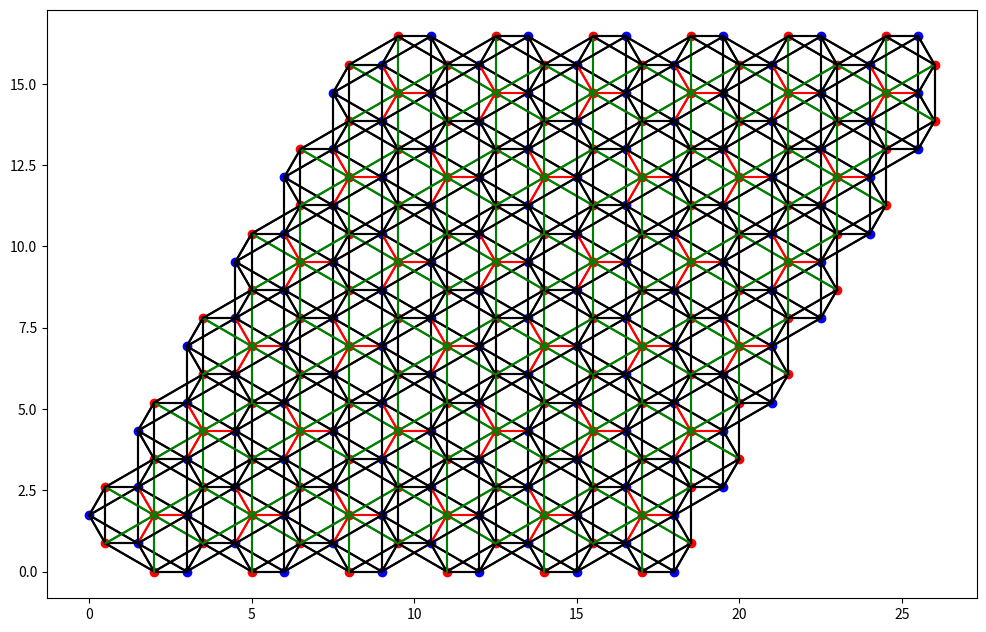

Write the Python code that produced this figure. (Note: this script raises an exception after producing the figure.)
import math
import numpy as np
import matplotlib.pyplot as plt
import random

def main():
    a=1
    n=12
    m=12
    xPBC=False
    yPBC=False
    mode = 0
    defectratio = 0
    secondplot=True
    nnn = True
    vertexdata = vertex_create(a,n,m,xPBC,yPBC,mode,defectratio,nnn)
    lattice_plot(vertexdata,n,m,a,xPBC,yPBC,secondplot)
    print(len(vertexdata))
    #print(vertexdata[0]["secondneighbor"][2][0])
    print(vertexdata[0])
    return 0

def vertex_create(a,n,m,xPBC,yPBC,mode,defectratio,nnn):
    vertexdata1 = position(n,m,a,xPBC,yPBC)
    if xPBC: vertexdata2 = neighbor_xPBC(vertexdata1,n,m,yPBC)
    else: vertexdata2 = neighbor_xopen(vertexdata1,n,m,yPBC)
    vertexdata3 = secondneighbor(vertexdata2,n,m,a,xPBC,yPBC)
    defectnum = defectnum_gen(vertexdata3,defectratio,xPBC,yPBC,n,m,mode)
    vertexdata4 = defect(vertexdata3,defectnum,nnn)
    #vertexdata[0] = {"pos"=[x,y],"neighbor"=[],"secondneighbor"=[],"parity"=[]}
    return vertexdata4

def position(n,m,a,xPBC,yPBC):
    N = (2*n+1) + (m-2)*(4*n+5)
    count = 0
    vertexdata=[]
    if xPBC:
        bottom=3
        bulk1=1
        bulk2=2
        top=3
    else:
        bottom=0
        bulk1=0
        bulk2=0
        if yPBC:
            top=2
        else:   #both open
            top = 0

    for i in range(2*n+1+bottom):
        if i%4==0: pos = [a/2+3*i*a/4,math.sqrt(3)/2*a]
        elif i%4==1: pos = [a+a/2+3*(i-1)*a/4,math.sqrt(3)/2*a]
        elif i%4==2: pos = [2*a+3*(i-2)*a/4,0]
        else:  pos = [3*a+3*(i-3)*a/4,0]
        vertexdata.append({"pos":pos})
        if i==0 or i==2*n+1*bottom-1 or i%4==2 or i%4==3:
            vertexdata[count]["edge"] = True
        else: vertexdata[count]["edge"] = False
        if i%2==0: vertexdata[count]["parity"] = 0
        else: vertexdata[count]["parity"] = 1
        count+=1

    for j in range(int(m/4)*3-1):
        if j%3==0:
            for i in range(2*n+3+bulk1):
                if i%4==0: pos = [a*j+3*i*a/4,(j+1)*math.sqrt(3)*a]
                elif i%4==1: pos = [a/2+a*j+3*(i-1)*a/4,(j+3/2)*math.sqrt(3)*a]
                elif i%4==2: pos = [a*3/2+a*j+3*(i-2)*a/4,(j+3/2)*math.sqrt(3)*a]
                else:  pos = [a*2+a*j+3*(i-3)*a/4,(j+1)*math.sqrt(3)*a]
                vertexdata.append({"pos":pos})
                if i==0 or i==1 or i==2*n+3*bulk1-1: vertexdata[count]["edge"] = True
                else: vertexdata[count]["edge"] = False
                if i%2==0: vertexdata[count]["parity"] = 1
                else: vertexdata[count]["parity"] = 0
                count+=1
        elif j%3==1:
            for i in range(2*n+2+bulk2):
                if i%4==0: pos = [a*3/2+(j-1)*a+3*i*a/4,math.sqrt(3)*(j+3/2)*a]
                elif i%4==1: pos = [a*2+(j-1)*a+3*(i-1)*a/4,math.sqrt(3)*(j+1)*a]
                elif i%4==2: pos = [a*3+(j-1)*a+3*(i-2)*a/4,math.sqrt(3)*(j+1)*a]
                else:  pos = [a*7/2+(j-1)*a+3*(i-3)*a/4,math.sqrt(3)*(j+3/2)*a]
                vertexdata.append({"pos":pos})
                if i==0 or i==2*n+2+bulk2-1: vertexdata[count]["edge"] = True
                else: vertexdata[count]["edge"] = False
                if i%2==0: vertexdata[count]["parity"] = 1
                else: vertexdata[count]["parity"] = 0
                count+=1
        elif j%3==2:
            for i in range(2*n+3+bulk1):
                if i%4==0: pos = [a*2+(j-2)*a+3*i*a/4,math.sqrt(3)*(j+1)*a]
                elif i%4==1: pos = [a*3+(j-2)*a+3*(i-1)*a/4,math.sqrt(3)*(j+1)*a]
                elif i%4==2: pos = [a*7/2+(j-2)*a+3*(i-2)*a/4,math.sqrt(3)*(j+3/2)*a]
                else:  pos = [a*9/2+(j-2)*a+3*(i-3)*a/4,math.sqrt(3)*(j+3/2)*a]
                vertexdata.append({"pos":pos})
                if xPBC:
                    if i==0 or i==2*n+3+bulk1-1: vertexdata[count]["edge"] = True
                    else: vertexdata[count]["edge"] = False
                else:
                    if i==0 or i==2*n+3+bulk1-1 or i==2*n+3+bulk1-2: vertexdata[count]["edge"] = True
                    else: vertexdata[count]["edge"] = False
                if i%2==0: vertexdata[count]["parity"] = 0
                else: vertexdata[count]["parity"] = 1
                count += 1
    for i in range(2*n+1+top):
        if i%4==0: pos = [a*2+(m/4*3-3)*a+3*i*a/4,math.sqrt(3)*(m/4*3)*a]
        elif i%4==1: pos = [a*3+(m/4*3-3)*a+3*(i-1)*a/4,math.sqrt(3)*(m/4*3)*a]
        elif i%4==2: pos = [a*7/2+(m/4*3-3)*a+3*(i-2)*a/4,math.sqrt(3)*(m/4*3+1/2)*a]
        else:  pos = [a*9/2+(m/4*3-3)*a+3*(i-3)*a/4,math.sqrt(3)*(m/4*3+1/2)*a]
        vertexdata.append({"pos":pos})
        if yPBC:
            if i==0 or i==2*n+top or (xPBC==False and i==2*n+top-1): vertexdata[count]["edge"] = True
            else: vertexdata[count]["edge"] = False
        else: 
            if i==0 or i==2*n+top or i%4==2 or i%4==3: vertexdata[count]["edge"] =True
            else: vertexdata[count]["edge"] = False
        if i%2==0: vertexdata[count]["parity"] = 0
        else: vertexdata[count]["parity"] = 1
        count+=1

    if yPBC:
        vertexdata.append({"pos":[a*m/4*3,(1+m/4*3)*math.sqrt(3)*a]})
        vertexdata[count]["edge"] = True
        vertexdata[count]["parity"] = 1
        count+=1
        if xPBC:
            edge=1
        else:
            vertexdata.append({"pos":[a*(m/4*3+1/2),(3/2+m/4*3)*math.sqrt(3)*a]})
            vertexdata[count]["edge"]=True
            vertexdata[count]["parity"] = 0
            count+=1
            vertexdata.append({"pos":[a*(m/4*3+3/2),(3/2+m/4*3)*math.sqrt(3)*a]})
            vertexdata[count]["edge"] = True
            vertexdata[count]["parity"] = 1
            count += 1
            edge=0
        for i in range(n+edge):
            if i%2==0:
                pos = [a*(m/4*3+2)+3*a*i/2,(1+m/4*3)*math.sqrt(3)*a]
            else:
                pos = [a*(m/4*3+3)+3*a*(i-1)/2,(1+m/4*3)*math.sqrt(3)*a]
            vertexdata.append({"pos":pos})
            if i==0: vertexdata[count]["edge"] = False
            else: vertexdata[count]["edge"] = True
            if i%2== 0: vertexdata[count]["parity"] = 0
            else: vertexdata[count]["parity"] = 1
            count+=1 
    return vertexdata



def neighbor_xopen(vertexdata,n,m,yPBC):
    count = 0
    if yPBC:
        N = int((6*n+8)*(m/4)+2*n+1+2)
        for i in range(2*n+1):
            if i==0: neighbor = [count+1,count+2*n+1,N]
            elif i== 2*n-1: neighbor = [count-1,count+1]
            elif i==2*n: neighbor = [count-1,count+2*n+1]
            else:
                if i%4==0: neighbor = [count-1,count+1,count+2*n+1]
                elif i%4==1: neighbor = [count-1,count+1,count+2*n+3]
                elif i%4==2: neighbor = [count-1,count+1,N+int(i/2)+1]
                else: neighbor = [count-1,count+1,N+int(i/2)+2]
            vertexdata[count]["neighbor"] = neighbor
            count+=1
    else:
        for i in range(2*n+1):
            if i==0: neighbor=[count+1,count+2*n+1]
            elif i==2*n: neighbor=[count-1,count+2*n+1]
            else:
                if i%4==0: neighbor = [count-1,count+1,count+2*n+1]
                elif i%4==1: neighbor = [count-1,count+1,count+2*n+3]
                else: neighbor = [count-1,count+1]
            vertexdata[count]["neighbor"] = neighbor
            count += 1

    for j in range(int(m/4)*3-1):
        if j%3==0:
            for i in range(2*n+3):
                if i==0: neighbor = [count+1,count-(2*n+1)]
                elif i==1:neighbor = [count-1,count+1]
                elif i==2*n+2: neighbor = [count-1,count+2*n+2]
                else:
                    if i%4==0: neighbor = [count-(2*n+1),count-1,count+1]
                    elif i%4==1: neighbor = [count-1,count+1,count+2*n]
                    elif i%4==2: neighbor = [count-1,count+1,count+2*n+2]
                    else: neighbor = [count-(2*n+3),count-1,count+1]
                vertexdata[count]["neighbor"] = neighbor
                count += 1
        elif j%3==1:
            for i in range(2*n+2):
                if i==0: neighbor = [count+1,count+2*n+2]
                elif i==2*n+1: neighbor = [count-(2*n+2),count-1]
                else:
                    if i%4==0: neighbor = [count-1,count+1,count+(2*n+2)]
                    elif i%4==1: neighbor = [count-(2*n+2),count-1,count+1]
                    elif i%4==2: neighbor = [count-2*n,count-1,count+1]
                    else: neighbor = [count-1,count+1,count+2*n]
                vertexdata[count]["neighbor"] = neighbor
                count+=1
        else:
            for i in range(2*n+3):
                if i==0: neighbor = [count-(2*n+2),count+1]
                elif i==2*n+2: neighbor = [count-1,count+2*n+1]
                elif i==2*n+1: neighbor = [count-1,count+1]
                else:
                    if i%4==0: neighbor = [count-(2*n+2),count-1,count+1]
                    elif i%4==1: neighbor = [count-2*n,count-1,count+1]
                    elif i%4==2: neighbor = [count-1,count+1,count+2*n+1]
                    else: neighbor = [count-1,count+1,count+2*n+3]
                vertexdata[count]["neighbor"] = neighbor
                count += 1
    if yPBC:
        for i in range(2*n+3):
            if i==0: neighbor = [count-(2*n+2),count+1]
            elif i==2*n+2: neighbor = [count-1,count+n+3]
            elif i==2*n+1: neighbor = [count-1,count+1]
            elif i==2: neighbor = [count-1,count+1,count+2*n+1]
            else:
                if i%4==0: neighbor = [count-(2*n+2),count-1,count+1]
                elif i%4==1: neighbor = [count-2*n,count-1,count+1]
                else: neighbor = [count-1,count+1,count+2*n+3-int(i/4)*2]
            vertexdata[count]["neighbor"] = neighbor
            count+=1
        for i in range(n+3):
            if i==0: neighbor = [count-(2*n+1),count+1]
            elif i==1: neighbor = [count-1,count+1]
            elif i==2: neighbor = [0,count-1,count+1]
            elif i==3: neighbor = [count-(2*n+3),count-1,count+1]
            elif i==n+2: neighbor = [count-1,2*n-2,count-(n+3)]
            else:
                if i%2==0: neighbor = [2*i-6,count-1,count-(2*n+5-int(i/2)*2)]
                else: neighbor = [count+1,2*i-7,count-(2*n+5-int(i/2)*2)]
            vertexdata[count]["neighbor"] = neighbor
            count+= 1
    else:
        for i in range(2*n+1):
            if i==0: neighbor = [count-(2*n+2),count+1]
            elif i==2*n: neighbor = [count-(2*n+2),count-1]
            else:
                if i%4==0: neighbor = [count-(2*n+2),count-1,count+1]
                elif i%4==1: neighbor = [count-2*n,count-1,count+1]
                else: neighbor = [count-1,count+1]
            vertexdata[count]["neighbor"] = neighbor
            count+= 1

    return vertexdata

def neighbor_xPBC(vertexdata,n,m,yPBC):
    count=0

    if yPBC:
        N = int((2*n+4)*(m/4*3+1))
        for i in range(2*n+4):
            if i==0: neighbor = [count+1,count+2*n+4,count+2*n+3]
            elif i==2*n+3: neighbor = [0,count-1,N+1]
            elif i==2*n+2: neighbor = [count+1,count-1,N]
            else:
                if i%4==0: neighbor = [count-1,count+1,count+2*n+4]
                elif i%4==1: neighbor = [count-1,count+1,count+2*n+6]
                elif i%4==2: neighbor = [count-1,count+1,N+int(i/4)*2+2]
                else: neighbor = [count-1,count+1,N+int(i/4)*2+3]
            vertexdata[count]["neighbor"] = neighbor
            count+=1
    else:
        for i in range(2*n+4):
            if i==0: neighbor = [count+1,count+2*n+4,count+2*n+3]
            elif i== 2*n+3: neighbor = [0,count-1]
            else:
                if i%4==0: neighbor = [count-1,count+1,count+2*n+4]
                elif i%4==1: neighbor = [count-1,count+1,count+2*n+6]
                else: neighbor = [count-1,count+1]
            vertexdata[count]["neighbor"] = neighbor
            count += 1

    for j in range(int(m/4)*3-1):
        if j%3==0 and j!=0:
            for i in range(2*(n+2)):
                if i==0 and j==0: neighbor = [0,count+1,count+2*n+3]
                elif i==0: neighbor = [count-(2*n+2),count+1,count+2*n+3]
                elif i==1: neighbor = [count-1,count+1,count+(4*n+5)]
                elif i==2*n+3 and j==0: neighbor = [2*n+1,count-1,count-(2*n+3)]
                elif i==2*n+3: neighbor = [count-(2*n+4),count-1,count-(2*n+3)]
                else:
                    if i%4==0: neighbor = [count-(2*n+2),count-1,count+1]
                    elif i%4==1: neighbor = [count+2*n+1,count-1,count+1]
                    elif i%4==2: neighbor = [count+2*n+3,count-1,count+1]
                    else: neighbor = [count-(2*n+4),count-1,count+1]
                vertexdata[count]["neighbor"] = neighbor
                count += 1
        elif j==0:
            for i in range(2*n+4):
                if i==0 and j==0: neighbor = [0,count+1,count+2*n+3]
                elif i==0: neighbor = [count-(2*n+2),count+1,count+2*n+3]
                elif i==1: neighbor = [count-1,count+1,count+(4*n+5)]
                elif i==2*n+3 and j==0: neighbor = [2*n+1,count-1,count-(2*n+3)]
                elif i==2*n+3: neighbor = [count-(2*n+4),count-1,count-(2*n+3)]
                else:
                    if i%4==0: neighbor = [count-(2*n+4),count-1,count+1]
                    elif i%4==1: neighbor = [count+2*n+1,count-1,count+1]
                    elif i%4==2: neighbor = [count+2*n+3,count-1,count+1]
                    else: neighbor = [count-(2*n+6),count-1,count+1]
                vertexdata[count]["neighbor"] = neighbor
                count += 1
        elif j%3==1:
            for i in range(2*(n+2)):
                if i==0: neighbor = [count+2*n+4,count+1,count+2*n+3]
                elif i==2*n+3: neighbor = [count-1,count-(2*n+3),count+2*n+2]
                elif i==2*n+2: neighbor = [count-1,count+1,count-(4*n+5)]
                else:
                    if i%4==0: neighbor = [count-1,count+1,count+2*n+4]
                    elif i%4==1: neighbor = [count-1,count+1,count-(2*n+3)]
                    elif i%4==2: neighbor = [count-1,count+1,count-(2*n+1)]
                    else: neighbor = [count-1,count+1,count+2*n+2]
                vertexdata[count]["neighbor"] = neighbor
                count+=1
        else:
            for i in range(2*n+4):
                if i==0: neighbor = [count-(2*n+4),count+1,count+2*n+3]
                elif i==2*n+3: neighbor = [count-1,count-(2*n+3),count+2*n+4]
                else:
                    if i%4==0: neighbor = [count-1,count+1,count-(2*n+4)]
                    elif i%4==1: neighbor = [count-1,count+1,count-(2*n+2)]
                    elif i%4==2: neighbor = [count-1,count+1,count+2*n+2]
                    else: neighbor = [count-1,count+1,count+2*n+4]
                vertexdata[count]["neighbor"] = neighbor
                count+=1

    if yPBC:
        for i in range(2*n+4):
            if i==0: neighbor = [count+1,count-(2*n+4),count+2*n+3]
            elif i==2*n+3: neighbor = [count-1,count-(2*n+3),count+n+2]
            else:
                if i%4==0: neighbor = [count-1,count+1,count-(2*n+4)]
                elif i%4==1: neighbor = [count-1,count+1,count-(2*n+2)]
                else: neighbor = [count-1,count+1,count+(2*n+2-int(i/4)*2)]
            vertexdata[count]["neighbor"] = neighbor
            count+=1 
        for i in range(n+2):
            if i==0: neighbor = [count+n+1,2*n+2,count-(2*n+2)]
            elif i==1: neighbor = [2*n+3,count+1,count-(2*n+2)]
            elif i==n+1: neighbor = [count-n-1,count-n-2,2*n-1]
            else:
                if i%2==0: neighbor = [count-1,i*2-2,count-(2*n+2-i)]
                else: neighbor = [count+1,2*i-3,count-(2*n+3-i)]
            vertexdata[count]["neighbor"] = neighbor
            count+=1
    else:
        for i in range(2*n+4):
            if i==0: neighbor = [count+1,count-(2*n+4),count+2*n+3]
            elif i==2*n+3: neighbor = [count-1,count-(2*n+3)]
            else: 
                if i%4==0: neighbor = [count-1,count+1,count-(2*n+4)]
                elif i%4==1: neighbor = [count-1,count+1,count-(2*n+2)]
                else: neighbor = [count-1,count+1]
            vertexdata[count]["neighbor"] = neighbor
            count+=1

    return vertexdata

def secondneighbor(vertexdata,n,m,a,xPBC,yPBC):
    Lplus1 = [0,math.sqrt(3)*a]
    Lplus2 = [3/2*a,-math.sqrt(3)*a/2]
    Lplus3 = [-3/2*a,-math.sqrt(3)*a/2]
    Lminus1 = [0,-math.sqrt(3)*a]
    Lminus2 = [3/2*a,math.sqrt(3)*a/2]
    Lminus3 = [-3/2*a,math.sqrt(3)*a/2]
    Lplus = [Lplus1,Lplus2,Lplus3]
    Lminus = [Lminus1,Lminus2,Lminus3]
    Rplus = [Lminus1,Lminus2,Lminus3]
    Rminus = [Lplus1,Lplus2,Lplus3]
    if xPBC: shiftx = 3*a*(n/2+1)
    else: shiftx = 0
    if yPBC: shifty = [3/2*a*(m/2+1),3/2*math.sqrt(3)*a*(m/2+1)]
    else: shifty=[0,0]

    for i in range(len(vertexdata)):
        if vertexdata[i]["parity"] ==0 :
            plus = Lplus
            minus = Lminus
        else: 
            plus = Rplus
            minus = Rminus
        nowpos = vertexdata[i]["pos"]
        vertexdata[i]["secondneighbor"] = []
        for j in range(len(vertexdata[i]["neighbor"])):
            neinum = vertexdata[i]["neighbor"][j]
            for k in range(len(vertexdata[neinum]["neighbor"])):
                nnnnum = vertexdata[neinum]["neighbor"][k]
                nnnpos0 = vertexdata[nnnnum]["pos"][0]
                nnnpos1 = vertexdata[nnnnum]["pos"][1]
                if nowpos[1]-nnnpos1 > 2*a:
                    nnnpos0 += shifty[0]
                    nnnpos1 += shifty[1]
                elif nnnpos1-nowpos[1] > 2*a:
                    nnnpos0 -= shifty[0]
                    nnnpos1 -= shifty[1]
            
                if nowpos[0]-nnnpos0 > 3/2*a*(m/2+1):  
                    nnnpos0+=shiftx
                elif nnnpos0-nowpos[0] > 3/2*a*(m/2+1): 
                    nnnpos0-=shiftx
                for p in range(3):
                    if abs((nnnpos0-nowpos[0]-plus[p][0])**2 + (nnnpos1-nowpos[1]-plus[p][1])**2) < 0.0001:
                        vertexdata[i]["secondneighbor"].append([nnnnum,1])
                        break
                for m in range(3):
                    if abs((nnnpos0-nowpos[0]-minus[m][0])**2 + (nnnpos1-nowpos[1]-minus[m][1])**2) < 0.0001:
                        vertexdata[i]["secondneighbor"].append([nnnnum,-1])
                        break
    return vertexdata

def lattice_plot(vertexdata,n,m,a,xPBC,yPBC,secondplot):
    if xPBC: shiftx = 3*a*(n/2+1)
    else: shiftx = 0
    if yPBC: shifty = [3/2*a*(m/2+1),3/2*math.sqrt(3)*a*(m/2+1)]
    else: shifty=[0,0]
    candidate = candidate_gen(xPBC,yPBC,n,m)
    fig = plt.figure(figsize=(n,m))
    ax = fig.add_subplot(1,1,1)
    filepath = '/Users/<user>/Documents/UT4S/non-crystal/honeycomb/storage/'
    savename = str(n) + '_' + str(m) + 'lattice'
    for i in range(len(vertexdata)):
        for j in range(len(vertexdata[i]["neighbor"])):
            dot = False
            nowpos = vertexdata[i]["pos"]
            neinum = vertexdata[i]["neighbor"][j]
            neipos0= vertexdata[neinum]["pos"][0]
            neipos1= vertexdata[neinum]["pos"][1]
            
            if nowpos[1]-neipos1 > 2*a:
                neipos0 += shifty[0]
                neipos1 += shifty[1]
                dot = True
            elif neipos1-nowpos[1] > 2*a:
                neipos0 -= shifty[0]
                neipos1 -= shifty[1]
                dot = True
            
            if nowpos[0]-neipos0 > 3/2*a*(m/2+1):  
                neipos0+=shiftx
                dot = True
            elif neipos0-nowpos[0] > 3/2*a*(m/2+1): 
                neipos0-=shiftx
                dot = True
            if dot: plt.plot([nowpos[0],neipos0],[nowpos[1],neipos1],color="blue",linestyle="dotted")
            else: 
                if (i in candidate) or (neinum in candidate):
                    plt.plot([nowpos[0],neipos0],[nowpos[1],neipos1],color="red")
                else:
                    plt.plot([nowpos[0],neipos0],[nowpos[1],neipos1],color="black")
    ax.set_aspect('equal')
    for i in range(len(vertexdata)):
        nowpos = vertexdata[i]["pos"]
        if vertexdata[i]["parity"] == 0:
            plt.scatter(nowpos[0],nowpos[1],c='red')
        else:
            plt.scatter(nowpos[0],nowpos[1],c='blue')

    if secondplot:
        for i in range(len(vertexdata)):
            nowpos = vertexdata[i]["pos"]
            for j in range(len(vertexdata[i]["secondneighbor"])):
                nnn = vertexdata[i]["secondneighbor"][j]
                nnnpos = vertexdata[nnn[0]]["pos"]
                if (i in candidate) or (nnn[0] in candidate):
                    plt.plot([nowpos[0],nnnpos[0]],[nowpos[1],nnnpos[1]],color="green")
                else:
                    plt.plot([nowpos[0],nnnpos[0]],[nowpos[1],nnnpos[1]],color="black")
    fig.show()
    plt.savefig(filepath + savename)
    return 0

def candidate_gen(xPBC,yPBC,n,m):
    candidate = []
    if xPBC:
        for i in range(int(m/4)):
            for j in range(int(n/2)+1):
                candidate.append(2*n+7+(6*n+12)*i+4*j)
            for j in range(int(n/2)+1):
                candidate.append(4*n+11+(6*n+12)*i+4*j)
        if yPBC:
            for i in range(int(n/2)+1):
                candidate.append(int(2*n+5+(6*n+12)*m/4+2*i))
    else:
        for i in range(int(m/4)):
            for j in range(int(n/2)):
                candidate.append(2*n+4+(6*n+8)*i+4*j)
            for j in range(int(n/2)):
                candidate.append(4*n+7+(6*n+8)*i+4*j)
        if yPBC:
            for i in range(int(n/2)):
                candidate.append(2*n+4+(6*n+8)*int(m/4)+2*i)

    return candidate    

def defectnum_gen(vertexdata,defectratio,xPBC,yPBC,n,m,mode):
    candidate = []
    defectnum=[]
    if mode==0:
        if xPBC:
            for i in range(int(m/4)):
                for j in range(int(n/2)+1):
                    candidate.append(2*n+7+(6*n+12)*i+4*j)
                for j in range(int(n/2)+1):
                    candidate.append(4*n+11+(6*n+12)*i+4*j)
            if yPBC:
                for i in range(int(n/2)+1):
                    candidate.append(int(2*n+5+(6*n+12)*m/4+2*i))
        else:
            for i in range(int(m/4)):
                for j in range(int(n/2)):
                    candidate.append(2*n+4+(6*n+8)*i+4*j)
                for j in range(int(n/2)):
                    candidate.append(4*n+7+(6*n+8)*i+4*j)
            if yPBC:
                for i in range(int(n/2)):
                    candidate.append(2*n+4+(6*n+8)*int(m/4)+2*i)
        n = int(len(candidate)*defectratio)
        randlist=[]
        while len(randlist)<n:
            temp = random.randint(0,len(candidate)-1)
            if temp in randlist:continue
            else: randlist.append(temp)

        for i in range(len(randlist)):
            defectnum.append(candidate[randlist[i]])
    
    elif mode==1:
        if xPBC:
            if yPBC: L = int((n/2+1)*(m/2+1))
            else: L=int((n/2+1)*m/2)
        else:
            if yPBC: L=int(n/2*(m/2+1))
            else:   L=int(n/2*m/2)
        n = int(L*defectratio)
        while len(defectnum)<n:
            temp = random.randint(0,len(vertexdata)-1)
            if temp in defectnum:continue
            else: defectnum.append(temp)

    return defectnum

def defect(vertexdata,defectnum,nnn):
    subtract_list=[]
    if 0 in defectnum: subtract_list.append(1)
    else: subtract_list.append(0)
    for i in range(len(vertexdata)-1):
        if i+1 in defectnum: subtract_list.append(subtract_list[i]+1)
        else: subtract_list.append(subtract_list[i])
    
    if nnn: 
        for i in range(len(vertexdata)):
            count1=0
            count2=0
            for j in range(len(vertexdata[i]["neighbor"])):
                neinum = vertexdata[i]["neighbor"][j-count1]
                if neinum in defectnum: 
                    del vertexdata[i]["neighbor"][j-count1]
                    count1+=1
                else: vertexdata[i]["neighbor"][j-count1] -= subtract_list[neinum]
            for j in range(len(vertexdata[i]["secondneighbor"])):
                nnnnum = vertexdata[i]["secondneighbor"][j-count2][0]
                if nnnnum in defectnum: 
                    del vertexdata[i]["secondneighbor"][j-count2]
                    count2+=1
                else: vertexdata[i]["secondneighbor"][j-count2][0] -= subtract_list[nnnnum]
    else:
        for i in range(len(vertexdata)):
            count1=0
            count2=0
            for j in range(len(vertexdata[i]["neighbor"])):
                neinum = vertexdata[i]["neighbor"][j]
                for k in range(len(vertexdata[neinum]["neighbor"])):
                    nnnnum = vertexdata[neinum]["neighbor"][k]
                    if nnnnum!=i and (neinum in defectnum):
                        for l in range(len(vertexdata[i]["secondneighbor"])):
                            if vertexdata[i]["secondneighbor"][l][0] == nnnnum:
                               del vertexdata[i]["secondneighbor"][l]
                               break
        for i in range(len(vertexdata)):
            count1=0
            count2=0
            for j in range(len(vertexdata[i]["neighbor"])):
                neinum = vertexdata[i]["neighbor"][j-count1]
                if neinum in defectnum: 
                    del vertexdata[i]["neighbor"][j-count1]
                    count1+=1
                else: vertexdata[i]["neighbor"][j-count1] -= subtract_list[neinum]
            for j in range(len(vertexdata[i]["secondneighbor"])):
                nnnnum = vertexdata[i]["secondneighbor"][j-count2][0]
                if nnnnum in defectnum: 
                    del vertexdata[i]["secondneighbor"][j-count2]
                    count2+=1
                else: vertexdata[i]["secondneighbor"][j-count2][0] -= subtract_list[nnnnum]                   

    
    defectset=[]
    for i in range(len(defectnum)):
        if defectnum[i] in defectset: continue
        else: defectset.append(defectnum[i])
    defectset.sort(reverse=True)
    for i in range(len(defectset)):
        del vertexdata[defectset[i]]

    return vertexdata


if __name__ == "__main__":
    main()